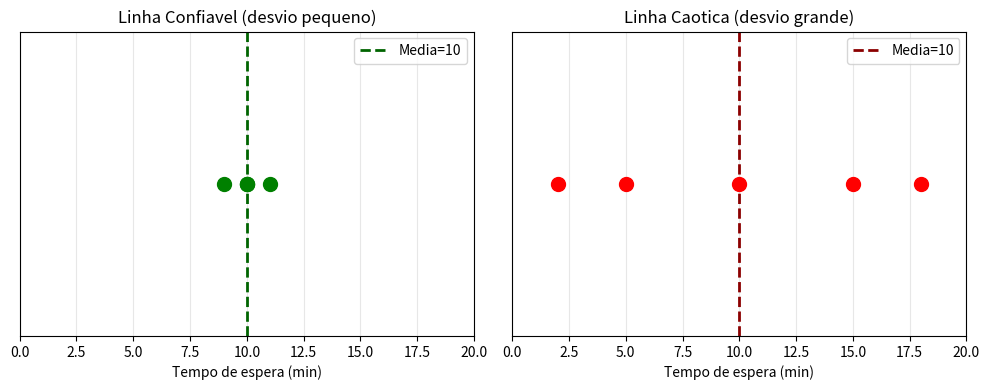

Write Python code to recreate this figure.
# Exemplo 1: Calculando a media dos tempos de espera
tempos = [12, 8, 15, 10, 5]  # minutos de espera
media = sum(tempos) / len(tempos)
print(f'Tempos de espera: {tempos}')
print(f'Media: {media:.1f} minutos')
print(f'Total de dias anotados (tamanho da amostra): {len(tempos)}')

# Exemplo 2: Comparando duas linhas de onibus
import statistics as stat

confiavel = [9, 10, 11, 10, 10]   # desvio pequeno
caotica = [2, 5, 10, 15, 18]      # desvio grande

print('Linha CONFIAVEL:')
print(f'  Tempos: {confiavel}')
print(f'  Media: {stat.mean(confiavel):.1f} min')
print(f'  Desvio padrao: {stat.stdev(confiavel):.1f} min')
print(f'  Variacao: de {min(confiavel)} a {max(confiavel)} min')
print()
print('Linha CAOTICA:')
print(f'  Tempos: {caotica}')
print(f'  Media: {stat.mean(caotica):.1f} min')
print(f'  Desvio padrao: {stat.stdev(caotica):.1f} min')
print(f'  Variacao: de {min(caotica)} a {max(caotica)} min')

# Exemplo 3: Visualizando a dispersao com um grafico simples
import matplotlib.pyplot as plt

confiavel = [9, 10, 11, 10, 10]
caotica = [2, 5, 10, 15, 18]

fig, (ax1, ax2) = plt.subplots(1, 2, figsize=(10, 4), sharey=True)

# Grafico 1: Linha confiavel
ax1.scatter(confiavel, [0]*len(confiavel), color='green', s=100, zorder=5)
ax1.axvline(x=stat.mean(confiavel), color='darkgreen', linestyle='--', linewidth=2, label=f'Media={stat.mean(confiavel):.0f}')
ax1.set_title('Linha Confiavel (desvio pequeno)')
ax1.set_xlabel('Tempo de espera (min)')
ax1.set_yticks([])
ax1.set_xlim(0, 20)
ax1.legend()
ax1.grid(axis='x', alpha=0.3)

# Grafico 2: Linha caotica
ax2.scatter(caotica, [0]*len(caotica), color='red', s=100, zorder=5)
ax2.axvline(x=stat.mean(caotica), color='darkred', linestyle='--', linewidth=2, label=f'Media={stat.mean(caotica):.0f}')
ax2.set_title('Linha Caotica (desvio grande)')
ax2.set_xlabel('Tempo de espera (min)')
ax2.set_yticks([])
ax2.set_xlim(0, 20)
ax2.legend()
ax2.grid(axis='x', alpha=0.3)

plt.tight_layout()
plt.show()
print('Ambas tem media 10, mas a dispersao e completamente diferente!')

# Exemplo 4: Mais dados = melhor estimativa
import random
import statistics as stat
import math

# Simulando a populacao real (milhares de dias de onibus)
random.seed(42)
populacao = [random.gauss(12, 4) for _ in range(10000)]  # media real = 12, desvio = 4
media_real = stat.mean(populacao)
print(f'Media REAL da populacao (todos os dias): {media_real:.2f} min')
print()

# Testando amostras de diferentes tamanhos
for n in [3, 5, 10, 30, 100]:
    amostra = random.sample(populacao, n)
    media_amostral = stat.mean(amostra)
    erro = abs(media_amostral - media_real)
    desvio_amostral = stat.stdev(amostra)
    erro_padrao = desvio_amostral / math.sqrt(n)
    print(f'n={n:3d}  |  Media amostral = {media_amostral:6.2f}  |  Erro = {erro:.2f}  |  Erro padrao = {erro_padrao:.2f}')
